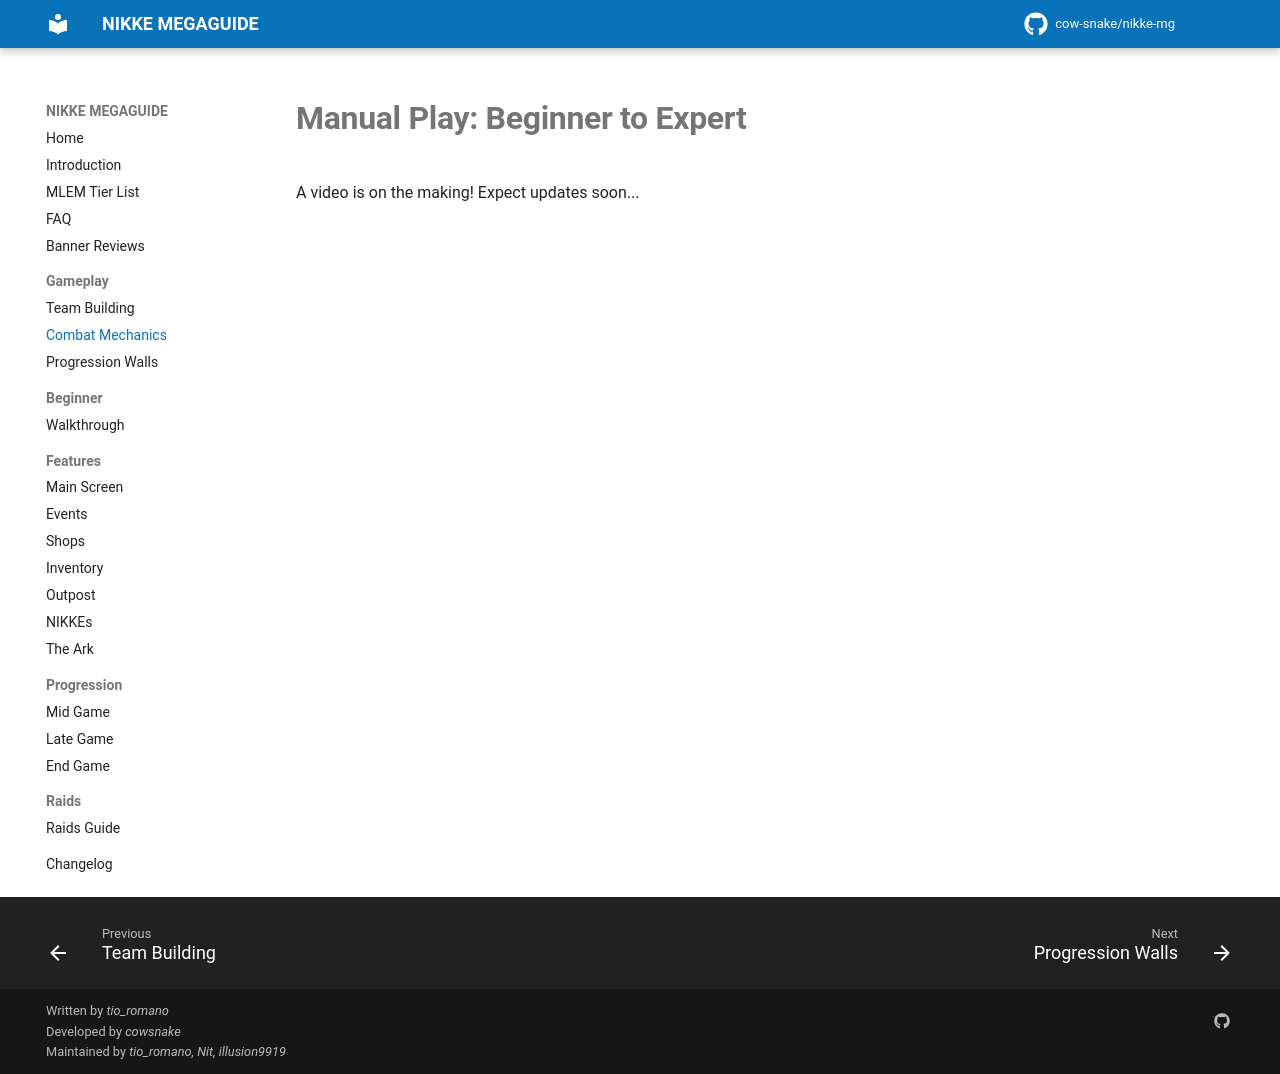

repository: cow-snake/nikke-mg · page: gameplay/combat-mechanics/index.html · generator: mkdocs

# **Manual Play: Beginner to Expert**

A video is on the making! Expect updates soon...
